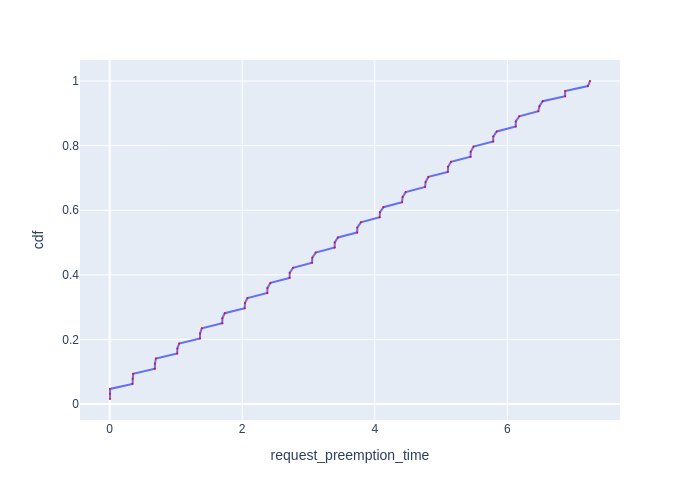

Data behind this chart, as committed beside it:
Request Id, request_preemption_time, cdf
0_63, 0.005209, 0.01562
0_21, 0.00529, 0.03125
0_43, 0.005663, 0.04688
0_62, 0.345, 0.0625
0_20, 0.3462, 0.07812
0_42, 0.3549, 0.09375
0_61, 0.6824, 0.1094
0_19, 0.6831, 0.125
0_41, 0.6979, 0.1406
0_18, 1.019, 0.1562
0_60, 1.022, 0.1719
0_40, 1.049, 0.1875
0_17, 1.363, 0.2031
0_59, 1.364, 0.2188
0_39, 1.391, 0.2344
0_16, 1.7, 0.25
0_58, 1.701, 0.2656
0_38, 1.737, 0.2812
0_15, 2.038, 0.2969
0_57, 2.041, 0.3125
0_37, 2.08, 0.3281
0_14, 2.379, 0.3438
0_56, 2.381, 0.3594
0_36, 2.426, 0.375
0_13, 2.715, 0.3906
0_55, 2.717, 0.4062
0_35, 2.768, 0.4219
0_12, 3.054, 0.4375
0_54, 3.058, 0.4531
0_34, 3.109, 0.4688
0_53, 3.396, 0.4844
0_11, 3.396, 0.5
0_33, 3.444, 0.5156
0_52, 3.734, 0.5312
0_10, 3.738, 0.5469
0_32, 3.791, 0.5625
0_51, 4.074, 0.5781
0_9, 4.078, 0.5938
0_31, 4.13, 0.6094
0_50, 4.412, 0.625
0_8, 4.42, 0.6406
0_30, 4.467, 0.6562
0_7, 4.759, 0.6719
0_49, 4.767, 0.6875
0_29, 4.809, 0.7031
0_6, 5.103, 0.7188
0_48, 5.106, 0.7344
0_28, 5.151, 0.75
0_5, 5.446, 0.7656
0_47, 5.448, 0.7812
0_27, 5.491, 0.7969
0_46, 5.787, 0.8125
0_4, 5.788, 0.8281
0_26, 5.841, 0.8438
0_3, 6.127, 0.8594
0_45, 6.127, 0.875
0_25, 6.18, 0.8906
0_44, 6.468, 0.9062
0_2, 6.485, 0.9219
0_24, 6.534, 0.9375
... 4 more rows
